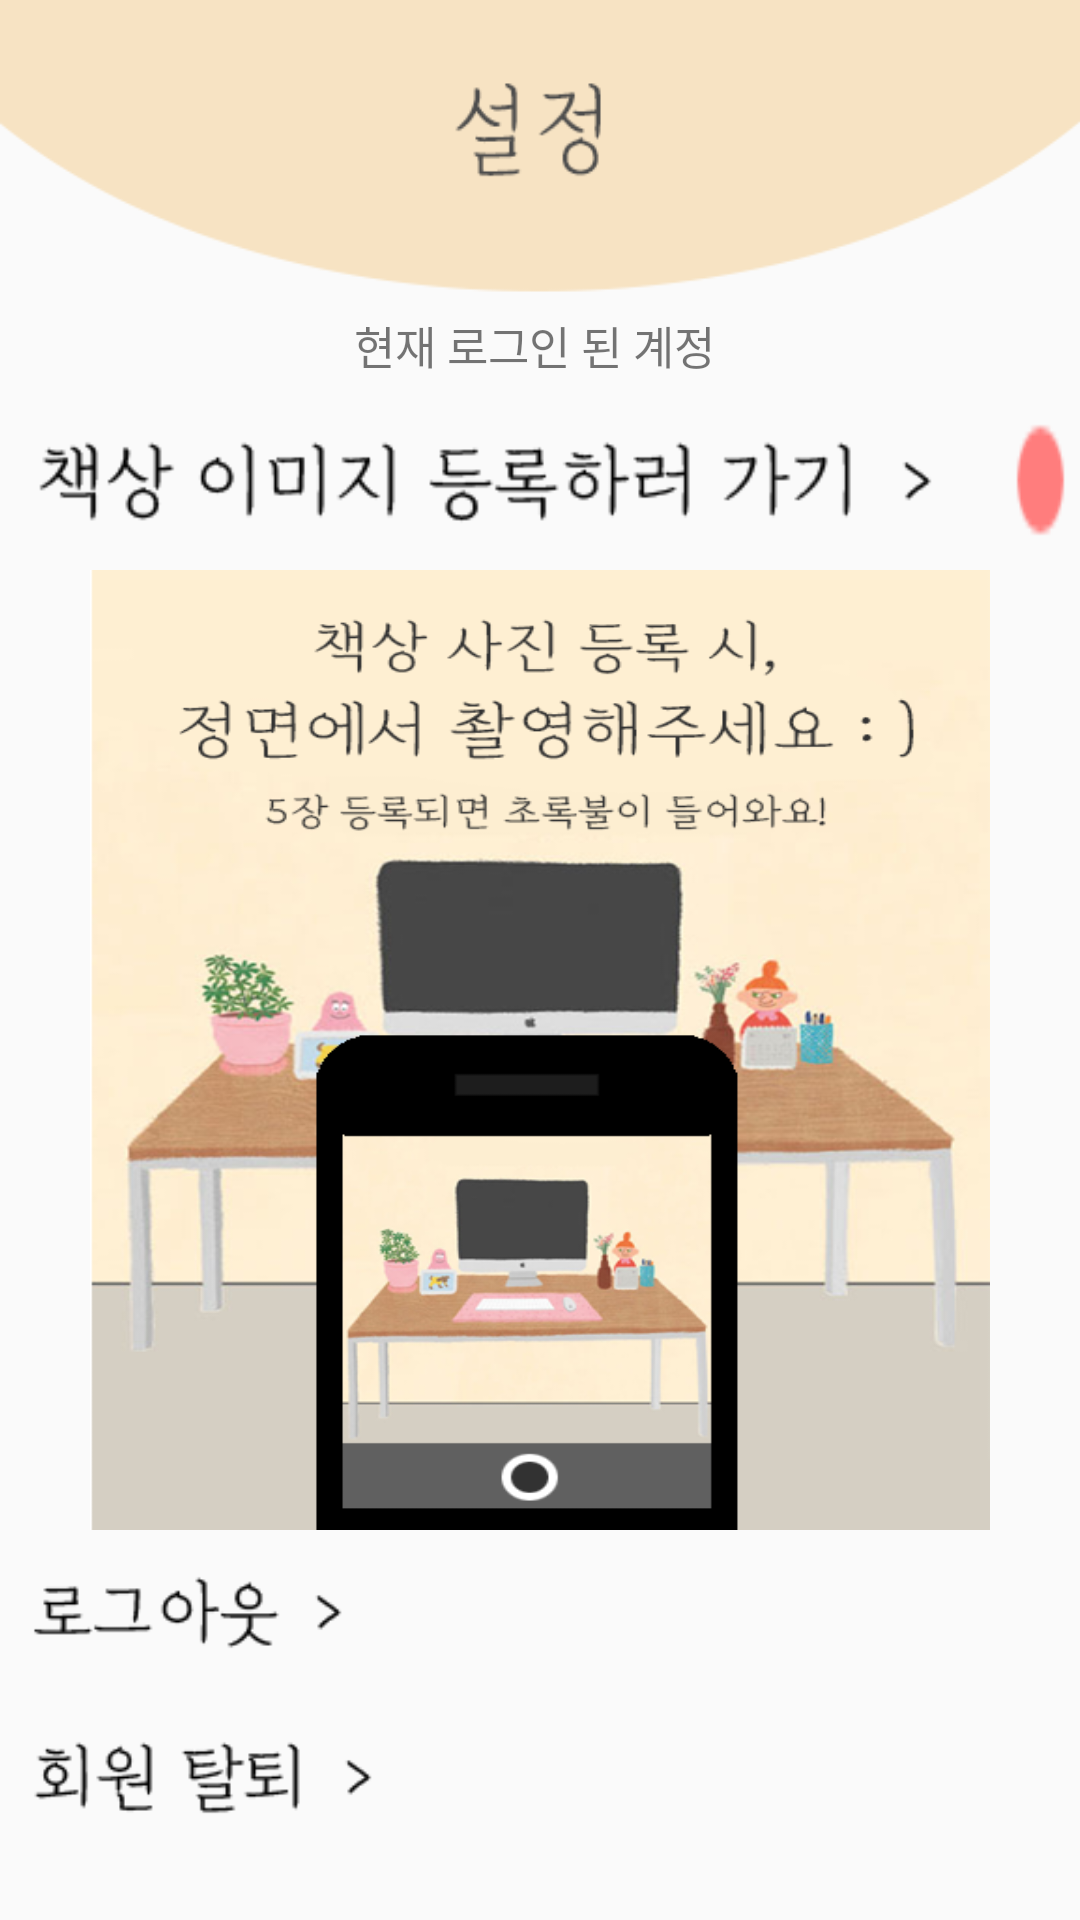

This screen was rendered from an Android layout file. Write that file and the resources it references.
<!-- AndroidManifest.xml: application theme AppTheme -->
<!-- res/layout/activity_profile.xml -->
<?xml version="1.0" encoding="utf-8"?>
<LinearLayout xmlns:android="http://schemas.android.com/apk/res/android"
    xmlns:app="http://schemas.android.com/apk/res-auto"
    xmlns:tools="http://schemas.android.com/tools"
    android:layout_width="match_parent"
    android:layout_height="match_parent"
    tools:context=".ProfileActivity"
    android:orientation="vertical"
    >


    <ImageView
        android:id="@+id/imageView"
        android:layout_width="match_parent"
        android:layout_height="100dp"
        android:scaleType="fitXY"
        android:background="@drawable/setting_image"
        />

    <TextView
        android:id="@+id/te_textview"
        android:layout_width="match_parent"
        android:layout_height="30dp"
        android:gravity="center"
        android:textSize="15sp"
        android:text="현재 로그인 된 계정 "
        />
<LinearLayout
    android:layout_width="match_parent"
    android:layout_height="wrap_content"
    android:orientation="horizontal">

    <Button
        android:id="@+id/takeapicture"
        android:layout_width="wrap_content"
        android:layout_height="60dp"
        android:layout_toRightOf="@+id/bt_delect"
        android:background="@drawable/image_add2"
        android:text=""
        android:layout_weight="10"/>

    <ImageView
        android:id="@+id/imageViewCount"
        android:layout_width="wrap_content"
        android:layout_height="60dp"
        android:background="@drawable/ic_red"
        android:layout_gravity="center"
        android:scaleType="fitXY"
        android:layout_weight="1"/>

</LinearLayout>
<LinearLayout
    android:layout_width="match_parent"
    android:layout_height="match_parent"
    android:orientation="vertical">

    <ImageView
        android:id="@+id/imageView2"
        android:layout_width="300dp"
        android:layout_height="320dp"
        android:background="@drawable/image_add_2"
        android:layout_gravity="center"
        android:scaleType="fitXY" />

    <Button
        android:id="@+id/bt_logut"
        android:layout_width="match_parent"
        android:layout_height="55dp"
        android:text=""
        android:layout_below="@+id/te_textview"
        android:background="@drawable/logout_image"
        />

    <Button
        android:id="@+id/bt_delect"
        android:layout_width="match_parent"
        android:layout_height="55dp"
        android:layout_toRightOf="@+id/bt_logut"
        android:text=""
        android:background="@drawable/delete_id"
        />


</LinearLayout>


</LinearLayout>
<!-- resources referenced by this layout -->
<resources>
  <!-- drawable delete_id: png bitmap (drawable-v24, 5539 bytes) -->
  <!-- drawable ic_red: png bitmap (drawable-v24, 1885 bytes) -->
  <!-- drawable image_add2: png bitmap (drawable-v24, 7065 bytes) -->
  <!-- drawable image_add_2: png bitmap (drawable-v24, 127612 bytes) -->
  <!-- drawable logout_image: png bitmap (drawable-v24, 5192 bytes) -->
  <!-- drawable setting_image: png bitmap (drawable-v24, 9003 bytes) -->
  <style name="AppTheme" parent="Theme.AppCompat.Light.NoActionBar">
          
          <item name="colorPrimary">@color/colorPrimary</item>
          <item name="colorPrimaryDark">@color/mainColor</item>
          <item name="colorAccent">@color/colorAccent</item>
      </style>
  <color name="colorPrimary">#6200EE</color>
  <color name="mainColor">#F7E3C3</color>
  <color name="colorAccent">#03DAC5</color>
</resources>
